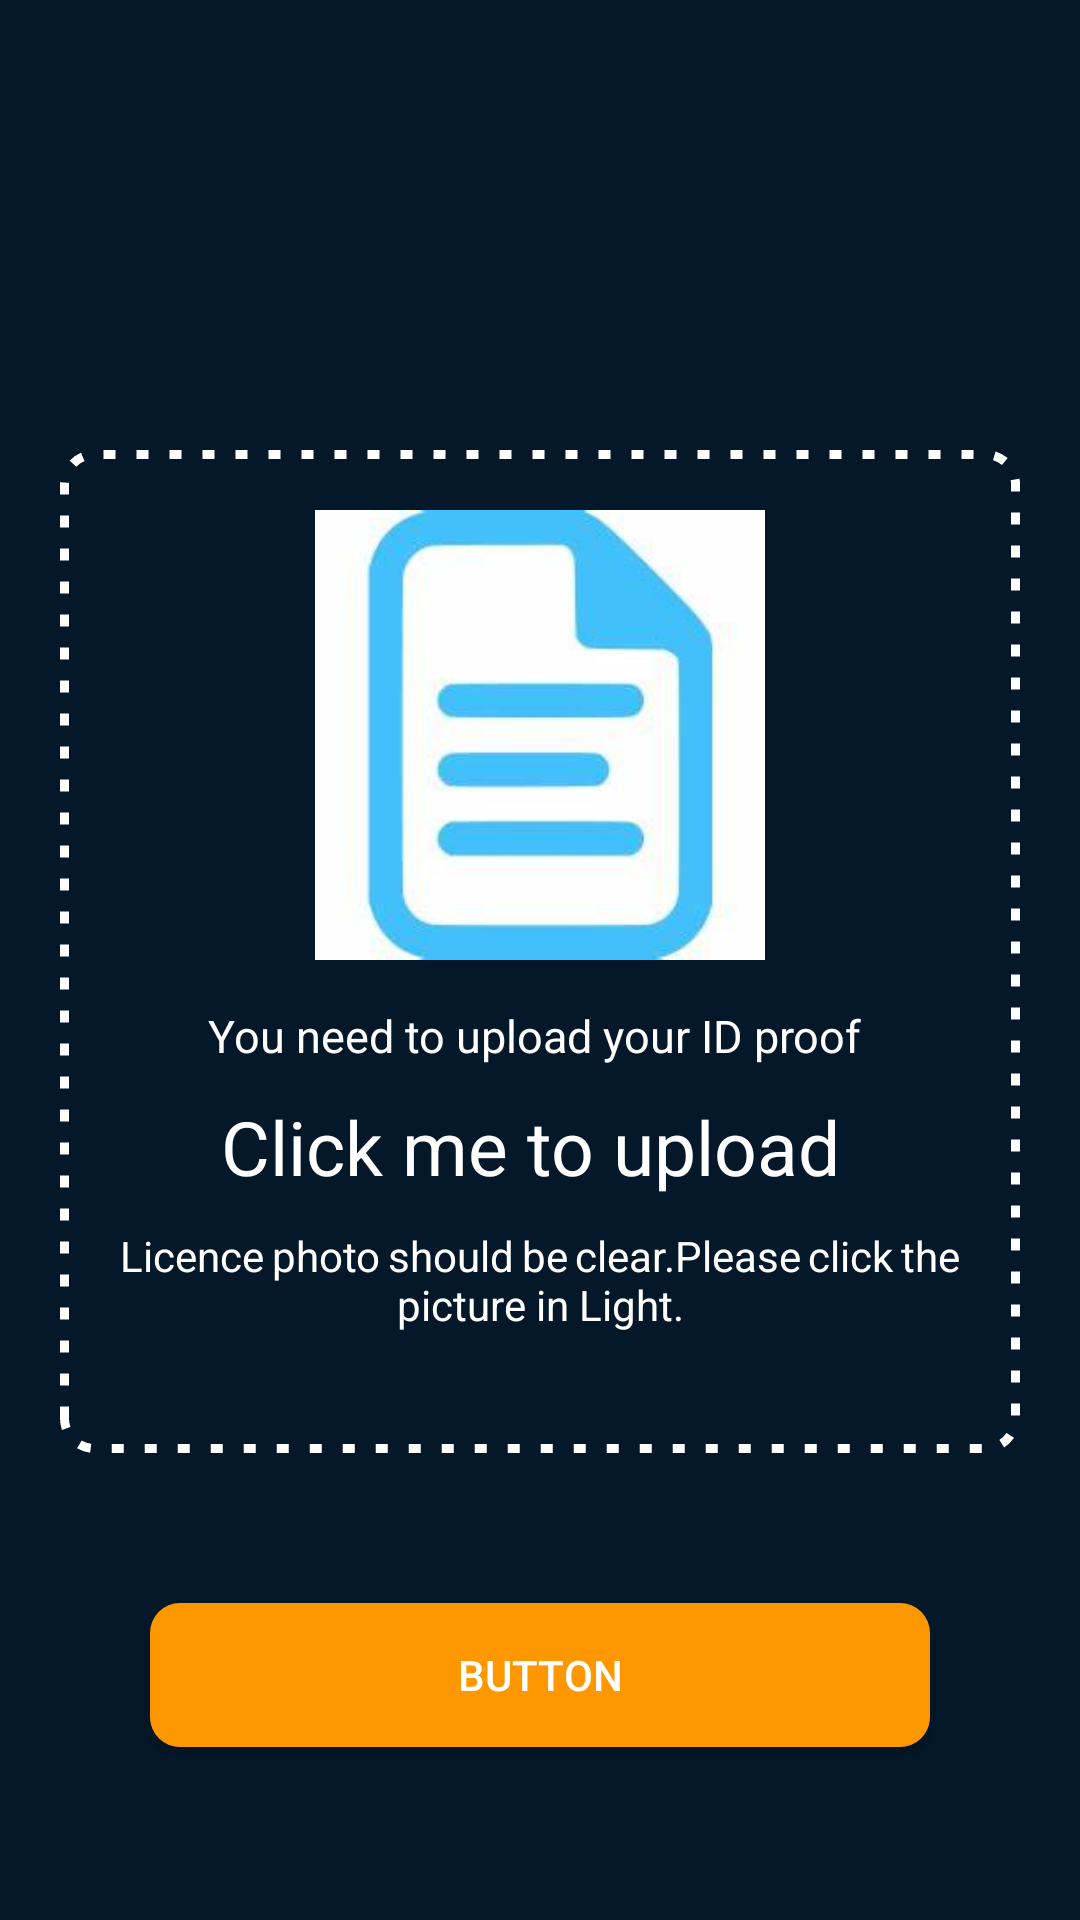

Here is an Android app screen rendered from its layout file. Give the layout XML and the strings, colors and styles it references.
<!-- AndroidManifest.xml: application theme Theme.AppCompat.Light.NoActionBar -->
<!-- res/layout/activity_document_upload.xml -->
<?xml version="1.0" encoding="utf-8"?>
<RelativeLayout
        xmlns:android="http://schemas.android.com/apk/res/android"
        xmlns:tools="http://schemas.android.com/tools"
        xmlns:app="http://schemas.android.com/apk/res-auto"
        android:layout_width="match_parent"
        android:background="#041829"
        android:layout_height="match_parent"
        tools:context=".Document_upload">

    <RelativeLayout
            android:background="@drawable/dotted_border"

            android:layout_width="match_parent"
            android:layout_marginLeft="20dp"
            android:id="@+id/main_section"
            android:layout_marginTop="150dp"
            android:layout_marginRight="20dp"
            android:layout_height="wrap_content" android:layout_alignParentTop="true">


        <ImageView
                android:id="@+id/logo_icon"
                android:layout_width="wrap_content"
                android:layout_height="150dp"
                android:layout_marginTop="20dp"
                app:srcCompat="@drawable/docs_legal"
                android:layout_alignParentEnd="true"
                android:layout_alignParentRight="true"
                android:layout_marginBottom="10dp"
                android:layout_alignParentStart="true"
                android:layout_alignParentLeft="true"/>
        <TextView
                android:text="You need to upload your ID proof "
                android:textColor="@color/white"
                android:textAlignment="center"
                android:textSize="15dp"
                android:layout_below="@id/logo_icon"
                android:layout_width="match_parent"
                android:layout_marginTop="5dp"
                android:layout_height="wrap_content"
                android:id="@+id/instruction"
                android:gravity="center_horizontal"/>
        <TextView
                android:text="Click me to upload "
                android:layout_below="@id/instruction"
                android:layout_width="match_parent"
                android:layout_marginTop="10dp"
                android:textSize="25dp"
                android:textAlignment="center"
                android:textColor="@color/white"
                android:layout_height="wrap_content"
                android:id="@+id/Proof_name" android:gravity="center_horizontal"/>
        <TextView
                android:text="@string/proof_instruction"
                android:layout_below="@id/Proof_name"
                android:layout_marginTop="10dp"
                android:layout_marginLeft="20dp"
                android:layout_marginRight="20dp"
                android:justificationMode="inter_word"
                android:textColor="@color/white"
                android:textAlignment="center"
                android:layout_marginBottom="40dp"
                android:layout_width="match_parent"
                android:layout_height="wrap_content" android:id="@+id/textView27" android:gravity="center_horizontal"/>
    </RelativeLayout>
    <Button
            android:text="Button"
            android:layout_width="match_parent"
            android:background="@drawable/button_rounded"
            android:backgroundTint="#FF9800"
            android:textColor="@color/white"
            android:layout_height="wrap_content"
            android:layout_below="@id/main_section"
            android:layout_margin="50dp"
            android:id="@+id/button"/>


</RelativeLayout>
<!-- resources referenced by this layout -->
<resources>
  <color name="white">#FFFFFFFF</color>
  <!-- drawable button_rounded (drawable) -->
  <?xml version="1.0" encoding="utf-8"?>
  <shape xmlns:android="http://schemas.android.com/apk/res/android">
  <corners android:radius="10dp"/>
  <solid android:color="#205F91"/>
  </shape>
  <!-- drawable docs_legal: jpg bitmap (drawable, 6485 bytes) -->
  <!-- drawable dotted_border (drawable) -->
  <?xml version="1.0" encoding="utf-8"?>
  <selector xmlns:android="http://schemas.android.com/apk/res/android">
      <item>
          <shape android:shape="rectangle">
              <solid android:color="#041829"/>
              <corners android:radius="10dp" />
              <stroke
                      android:width="3dp"
                      android:dashWidth="4dp"
                      android:color="#FFF"
                      android:dashGap="7dp"
              />
          </shape>
      </item>
  </selector>
  <string name="proof_instruction">Licence photo should be clear.Please click the picture in Light.</string>
</resources>
